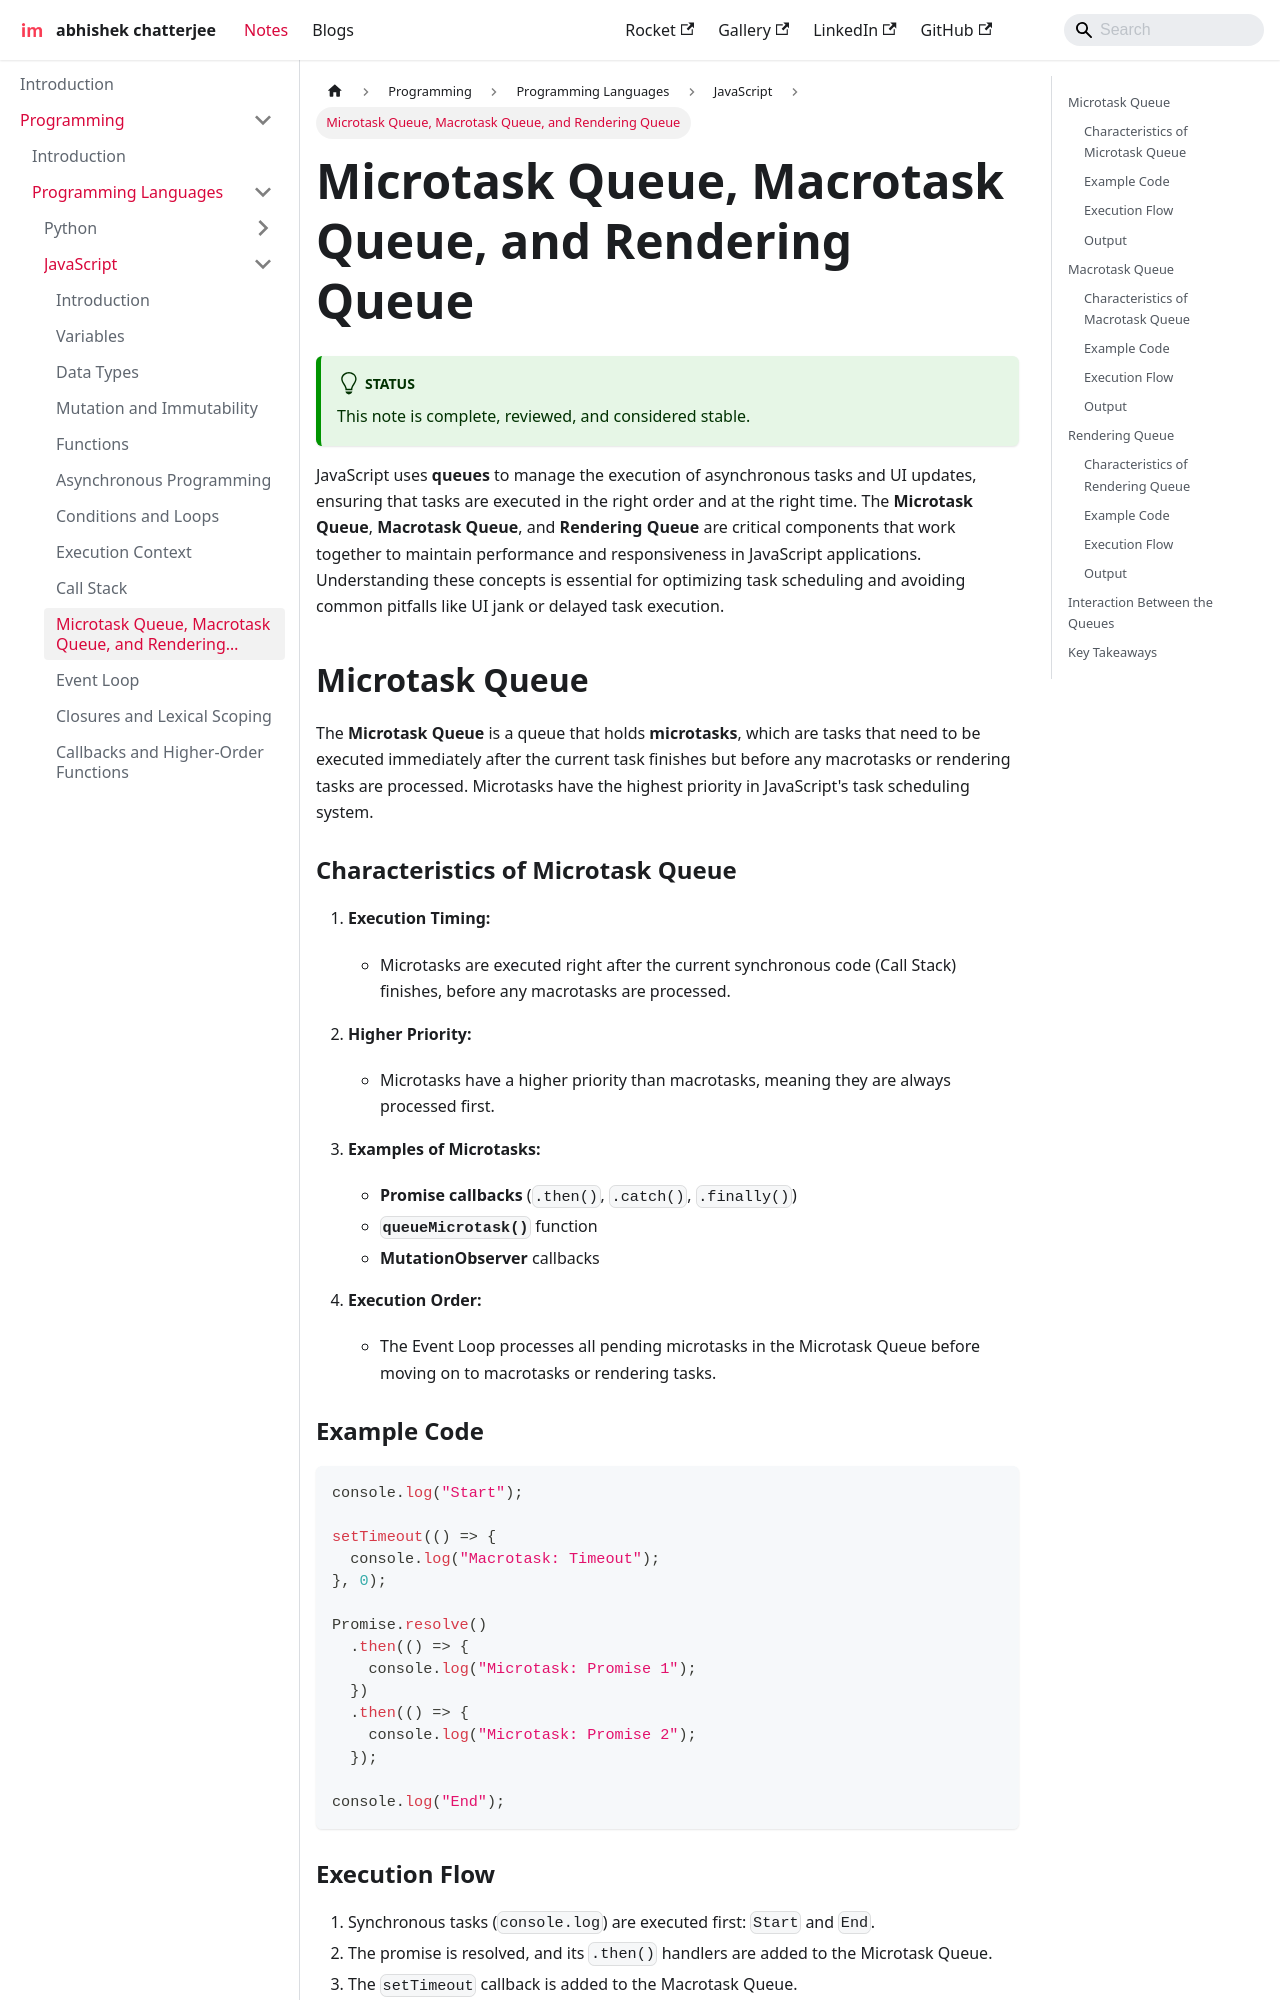

repository: imdeepmind/imdeepmind.github.io · page: docs/programming/programming-languages/javascript/queues/index.html · generator: docusaurus

---
sidebar_position: 10
---

# Microtask Queue, Macrotask Queue, and Rendering Queue

:::tip[Status]

This note is complete, reviewed, and considered stable.

:::

JavaScript uses **queues** to manage the execution of asynchronous tasks and UI updates, ensuring that tasks are executed in the right order and at the right time. The **Microtask Queue**, **Macrotask Queue**, and **Rendering Queue** are critical components that work together to maintain performance and responsiveness in JavaScript applications. Understanding these concepts is essential for optimizing task scheduling and avoiding common pitfalls like UI jank or delayed task execution.

## Microtask Queue

The **Microtask Queue** is a queue that holds **microtasks**, which are tasks that need to be executed immediately after the current task finishes but before any macrotasks or rendering tasks are processed. Microtasks have the highest priority in JavaScript's task scheduling system.

### Characteristics of Microtask Queue

1. **Execution Timing:**

   - Microtasks are executed right after the current synchronous code (Call Stack) finishes, before any macrotasks are processed.

2. **Higher Priority:**

   - Microtasks have a higher priority than macrotasks, meaning they are always processed first.

3. **Examples of Microtasks:**

   - **Promise callbacks** (`.then()`, `.catch()`, `.finally()`)
   - **`queueMicrotask()`** function
   - **MutationObserver** callbacks

4. **Execution Order:**
   - The Event Loop processes all pending microtasks in the Microtask Queue before moving on to macrotasks or rendering tasks.

### Example Code

```javascript
console.log("Start");

setTimeout(() => {
  console.log("Macrotask: Timeout");
}, 0);

Promise.resolve()
  .then(() => {
    console.log("Microtask: Promise 1");
  })
  .then(() => {
    console.log("Microtask: Promise 2");
  });

console.log("End");
```
